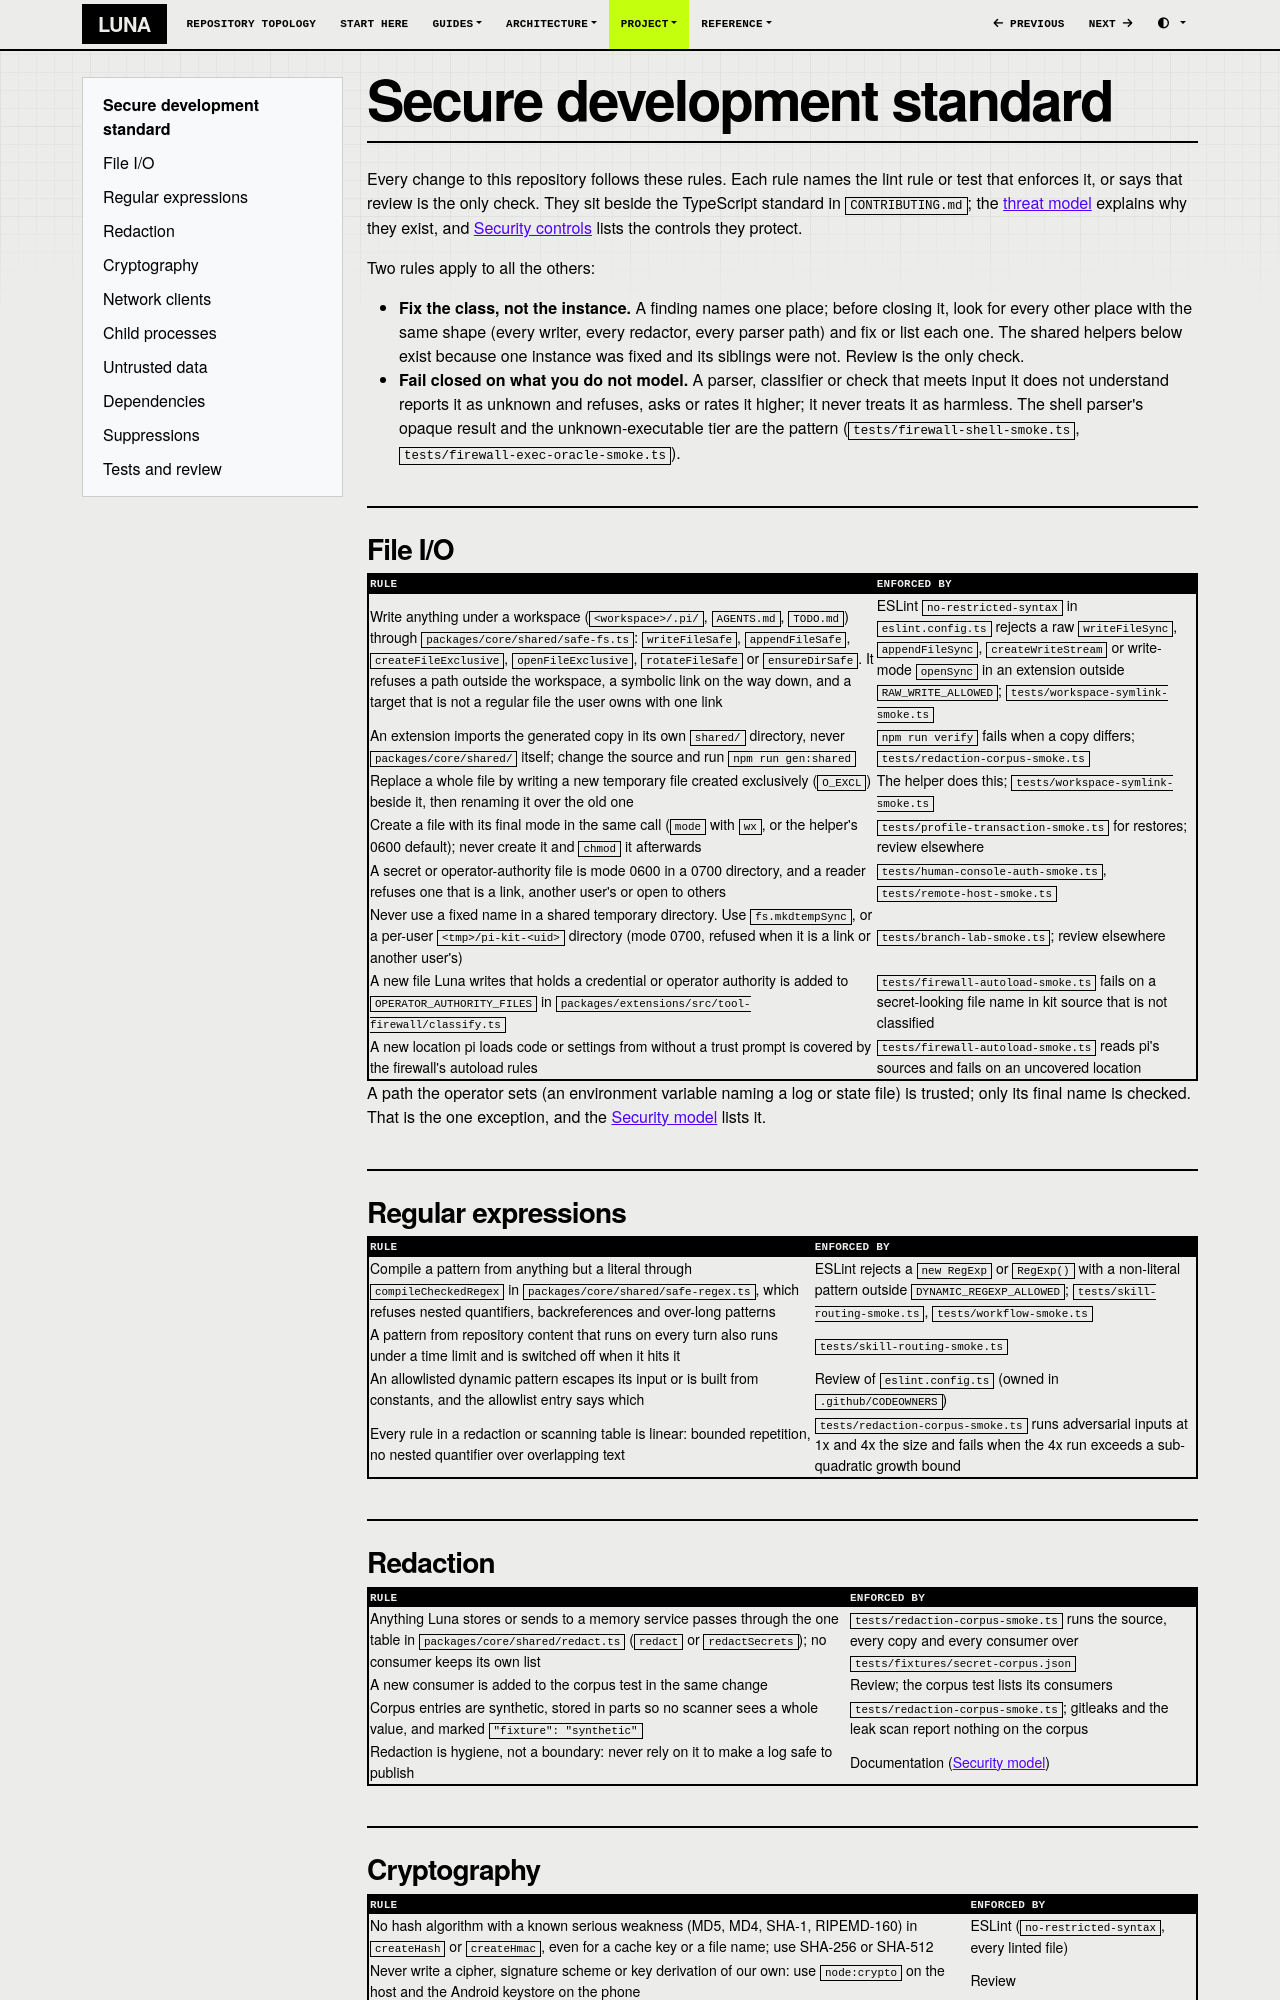

repository: SATUNIX/luna · page: security-standard/index.html · generator: mkdocs

# Secure development standard

Every change to this repository follows these rules. Each rule names the lint rule or test that
enforces it, or says that review is the only check. They sit beside the TypeScript standard in
`CONTRIBUTING.md`; the [threat model](threat-model.md) explains why they exist, and
[Security controls](security-controls.md) lists the controls they protect.

Two rules apply to all the others:

- **Fix the class, not the instance.** A finding names one place; before closing it, look for
  every other place with the same shape (every writer, every redactor, every parser path) and
  fix or list each one. The shared helpers below exist because one instance was fixed and its
  siblings were not. Review is the only check.
- **Fail closed on what you do not model.** A parser, classifier or check that meets input it
  does not understand reports it as unknown and refuses, asks or rates it higher; it never treats
  it as harmless. The shell parser's opaque result and the unknown-executable tier are the
  pattern (`tests/firewall-shell-smoke.ts`, `tests/firewall-exec-oracle-smoke.ts`).

## File I/O

| Rule | Enforced by |
|---|---|
| Write anything under a workspace (`<workspace>/.pi/`, `AGENTS.md`, `TODO.md`) through `packages/core/shared/safe-fs.ts`: `writeFileSafe`, `appendFileSafe`, `createFileExclusive`, `openFileExclusive`, `rotateFileSafe` or `ensureDirSafe`. It refuses a path outside the workspace, a symbolic link on the way down, and a target that is not a regular file the user owns with one link | ESLint `no-restricted-syntax` in `eslint.config.ts` rejects a raw `writeFileSync`, `appendFileSync`, `createWriteStream` or write-mode `openSync` in an extension outside `RAW_WRITE_ALLOWED`; `tests/workspace-symlink-smoke.ts` |
| An extension imports the generated copy in its own `shared/` directory, never `packages/core/shared/` itself; change the source and run `npm run gen:shared` | `npm run verify` fails when a copy differs; `tests/redaction-corpus-smoke.ts` |
| Replace a whole file by writing a new temporary file created exclusively (`O_EXCL`) beside it, then renaming it over the old one | The helper does this; `tests/workspace-symlink-smoke.ts` |
| Create a file with its final mode in the same call (`mode` with `wx`, or the helper's 0600 default); never create it and `chmod` it afterwards | `tests/profile-transaction-smoke.ts` for restores; review elsewhere |
| A secret or operator-authority file is mode 0600 in a 0700 directory, and a reader refuses one that is a link, another user's or open to others | `tests/human-console-auth-smoke.ts`, `tests/remote-host-smoke.ts` |
| Never use a fixed name in a shared temporary directory. Use `fs.mkdtempSync`, or a per-user `<tmp>/pi-kit-<uid>` directory (mode 0700, refused when it is a link or another user's) | `tests/branch-lab-smoke.ts`; review elsewhere |
| A new file Luna writes that holds a credential or operator authority is added to `OPERATOR_AUTHORITY_FILES` in `packages/extensions/src/tool-firewall/classify.ts` | `tests/firewall-autoload-smoke.ts` fails on a secret-looking file name in kit source that is not classified |
| A new location pi loads code or settings from without a trust prompt is covered by the firewall's autoload rules | `tests/firewall-autoload-smoke.ts` reads pi's sources and fails on an uncovered location |

A path the operator sets (an environment variable naming a log or state file) is trusted; only
its final name is checked. That is the one exception, and the [Security model](security.md#workspace-file-writes)
lists it.

## Regular expressions

| Rule | Enforced by |
|---|---|
| Compile a pattern from anything but a literal through `compileCheckedRegex` in `packages/core/shared/safe-regex.ts`, which refuses nested quantifiers, backreferences and over-long patterns | ESLint rejects a `new RegExp` or `RegExp()` with a non-literal pattern outside `DYNAMIC_REGEXP_ALLOWED`; `tests/skill-routing-smoke.ts`, `tests/workflow-smoke.ts` |
| A pattern from repository content that runs on every turn also runs under a time limit and is switched off when it hits it | `tests/skill-routing-smoke.ts` |
| An allowlisted dynamic pattern escapes its input or is built from constants, and the allowlist entry says which | Review of `eslint.config.ts` (owned in `.github/CODEOWNERS`) |
| Every rule in a redaction or scanning table is linear: bounded repetition, no nested quantifier over overlapping text | `tests/redaction-corpus-smoke.ts` runs adversarial inputs at 1x and 4x the size and fails when the 4x run exceeds a sub-quadratic growth bound |

## Redaction

| Rule | Enforced by |
|---|---|
| Anything Luna stores or sends to a memory service passes through the one table in `packages/core/shared/redact.ts` (`redact` or `redactSecrets`); no consumer keeps its own list | `tests/redaction-corpus-smoke.ts` runs the source, every copy and every consumer over `tests/fixtures/secret-corpus.json` |
| A new consumer is added to the corpus test in the same change | Review; the corpus test lists its consumers |
| Corpus entries are synthetic, stored in parts so no scanner sees a whole value, and marked `"fixture": "synthetic"` | `tests/redaction-corpus-smoke.ts`; gitleaks and the leak scan report nothing on the corpus |
| Redaction is hygiene, not a boundary: never rely on it to make a log safe to publish | Documentation ([Security model](security.md#redaction)) |
